Labelled photos from "ParallelComputing", an image-classification folder in jumanah18/ParallelComputing. The possible labels are: Aeslea date, Ajwa date, Anbarah date, Asaliah date, Balah Halwah date, Barhi date, Barni Alais date, Date Halwah, East Rothana date, Galaxy Sukkari date, Khalas date, Labanh date, Mabroom date, Maktoomi date, Medjool date, Meftal Sukkari date, Nabt Ali date, Rabheah date, Reshedeh date, Sabbkah date, Safawi date, Saggae date, Sakhal date, Shalaby date, Sheshee date, Sukkary Ruttab date, Sullaj date.

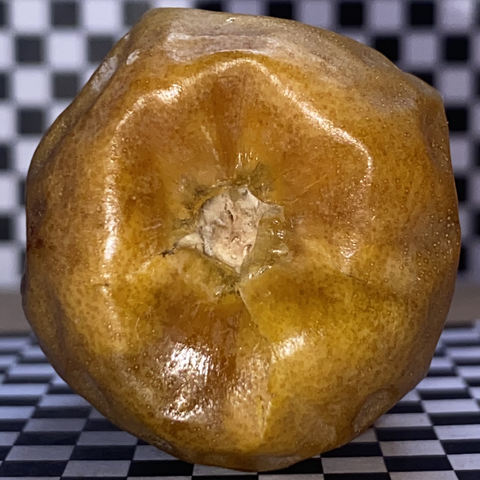
Label: Meftal Sukkari date

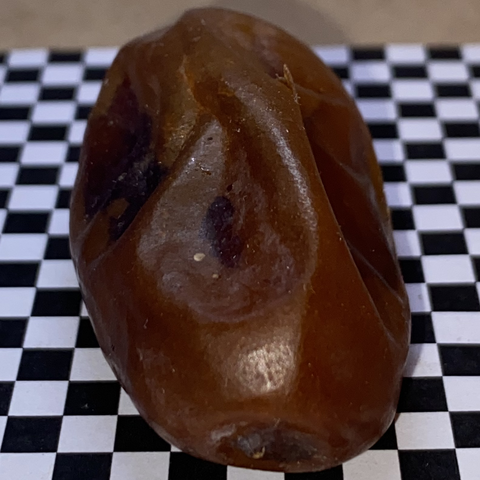
Label: Aeslea date

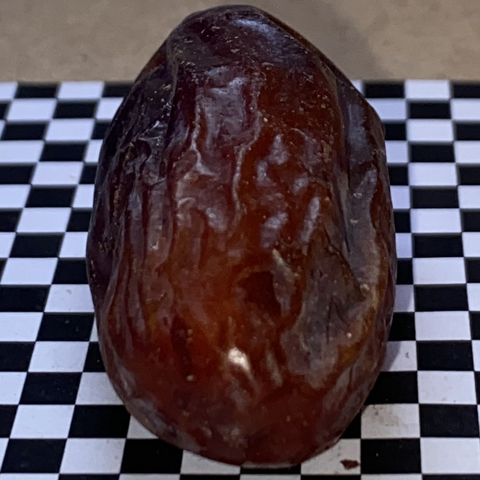
Label: Shalaby date

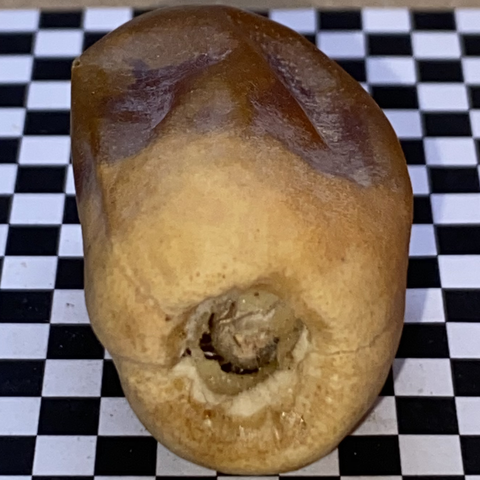
Label: Sabbkah date

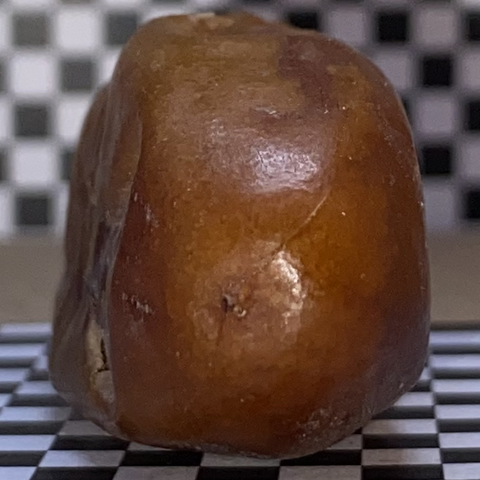
Label: Asaliah date

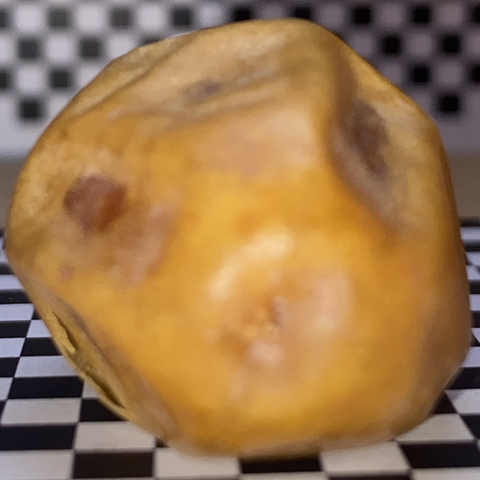
Label: East Rothana date
